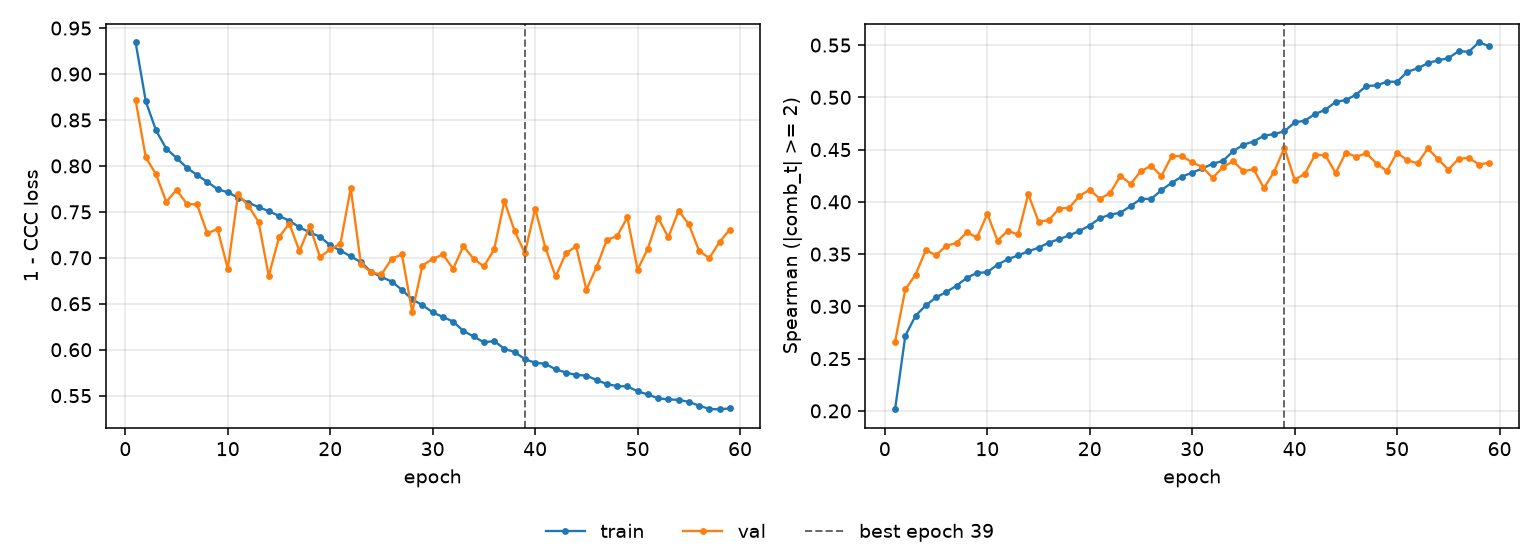

The data file committed next to this chart (first rows):
epoch, tr_loss, vl_loss, tr_sp, vl_sp, is_best
1, 0.9346, 0.8717, 0.2015, 0.2662, False
2, 0.8701, 0.8092, 0.2719, 0.3163, False
3, 0.8386, 0.7908, 0.291, 0.3304, False
4, 0.8188, 0.7607, 0.3009, 0.3538, False
5, 0.8087, 0.7741, 0.3086, 0.349, False
6, 0.7981, 0.7586, 0.3137, 0.3579, False
7, 0.7901, 0.758, 0.3198, 0.3607, False
8, 0.7826, 0.7267, 0.3272, 0.3709, False
9, 0.7747, 0.7313, 0.3321, 0.366, False
10, 0.7713, 0.6882, 0.3327, 0.3884, False
11, 0.7655, 0.7689, 0.34, 0.363, False
12, 0.7602, 0.7569, 0.345, 0.3723, False
13, 0.7552, 0.7391, 0.3487, 0.3688, False
14, 0.7508, 0.6804, 0.3527, 0.4073, False
15, 0.7456, 0.7223, 0.3561, 0.3812, False
16, 0.7404, 0.7373, 0.3609, 0.3824, False
17, 0.7332, 0.7072, 0.3643, 0.3935, False
18, 0.7277, 0.7347, 0.3679, 0.3944, False
19, 0.723, 0.7009, 0.3723, 0.4057, False
20, 0.7136, 0.7091, 0.3773, 0.4116, False
21, 0.7079, 0.7156, 0.3845, 0.4028, False
22, 0.7016, 0.7757, 0.3877, 0.4086, False
23, 0.6953, 0.6931, 0.3896, 0.4249, False
24, 0.6847, 0.6842, 0.396, 0.4171, False
25, 0.6792, 0.6819, 0.4029, 0.4294, False
26, 0.6742, 0.6991, 0.4028, 0.4344, False
27, 0.6651, 0.7037, 0.4112, 0.4248, False
28, 0.6548, 0.6409, 0.4183, 0.4438, False
29, 0.6485, 0.6916, 0.4242, 0.4438, False
30, 0.6407, 0.6989, 0.4279, 0.4377, False
31, 0.6356, 0.7036, 0.432, 0.4333, False
32, 0.6306, 0.6881, 0.4364, 0.4229, False
33, 0.6204, 0.7128, 0.4392, 0.4333, False
34, 0.6144, 0.6988, 0.4484, 0.4389, False
35, 0.608, 0.6906, 0.4548, 0.4293, False
36, 0.6095, 0.7092, 0.4577, 0.4312, False
37, 0.601, 0.7617, 0.4633, 0.4132, False
38, 0.5975, 0.729, 0.4648, 0.4288, False
39, 0.5896, 0.7052, 0.4676, 0.4518, True
40, 0.5859, 0.7535, 0.476, 0.421, False
41, 0.5846, 0.711, 0.4777, 0.4269, False
42, 0.5786, 0.6797, 0.4841, 0.4451, False
43, 0.5752, 0.7049, 0.4881, 0.4446, False
44, 0.5725, 0.7126, 0.4956, 0.4276, False
45, 0.5719, 0.6652, 0.4974, 0.4471, False
46, 0.5669, 0.69, 0.5027, 0.4431, False
47, 0.5627, 0.7196, 0.5109, 0.4466, False
48, 0.5604, 0.7237, 0.5114, 0.4367, False
49, 0.5601, 0.7439, 0.515, 0.4296, False
50, 0.5547, 0.687, 0.5149, 0.4471, False
51, 0.5513, 0.7101, 0.5245, 0.4398, False
52, 0.5471, 0.7436, 0.5277, 0.4369, False
53, 0.5459, 0.7223, 0.5327, 0.4511, False
54, 0.5454, 0.7512, 0.5355, 0.441, False
55, 0.5432, 0.7366, 0.5375, 0.4309, False
56, 0.5391, 0.7076, 0.5441, 0.441, False
57, 0.5355, 0.6996, 0.5437, 0.4423, False
58, 0.5351, 0.7173, 0.5527, 0.4357, False
59, 0.5362, 0.7308, 0.5488, 0.4376, False
